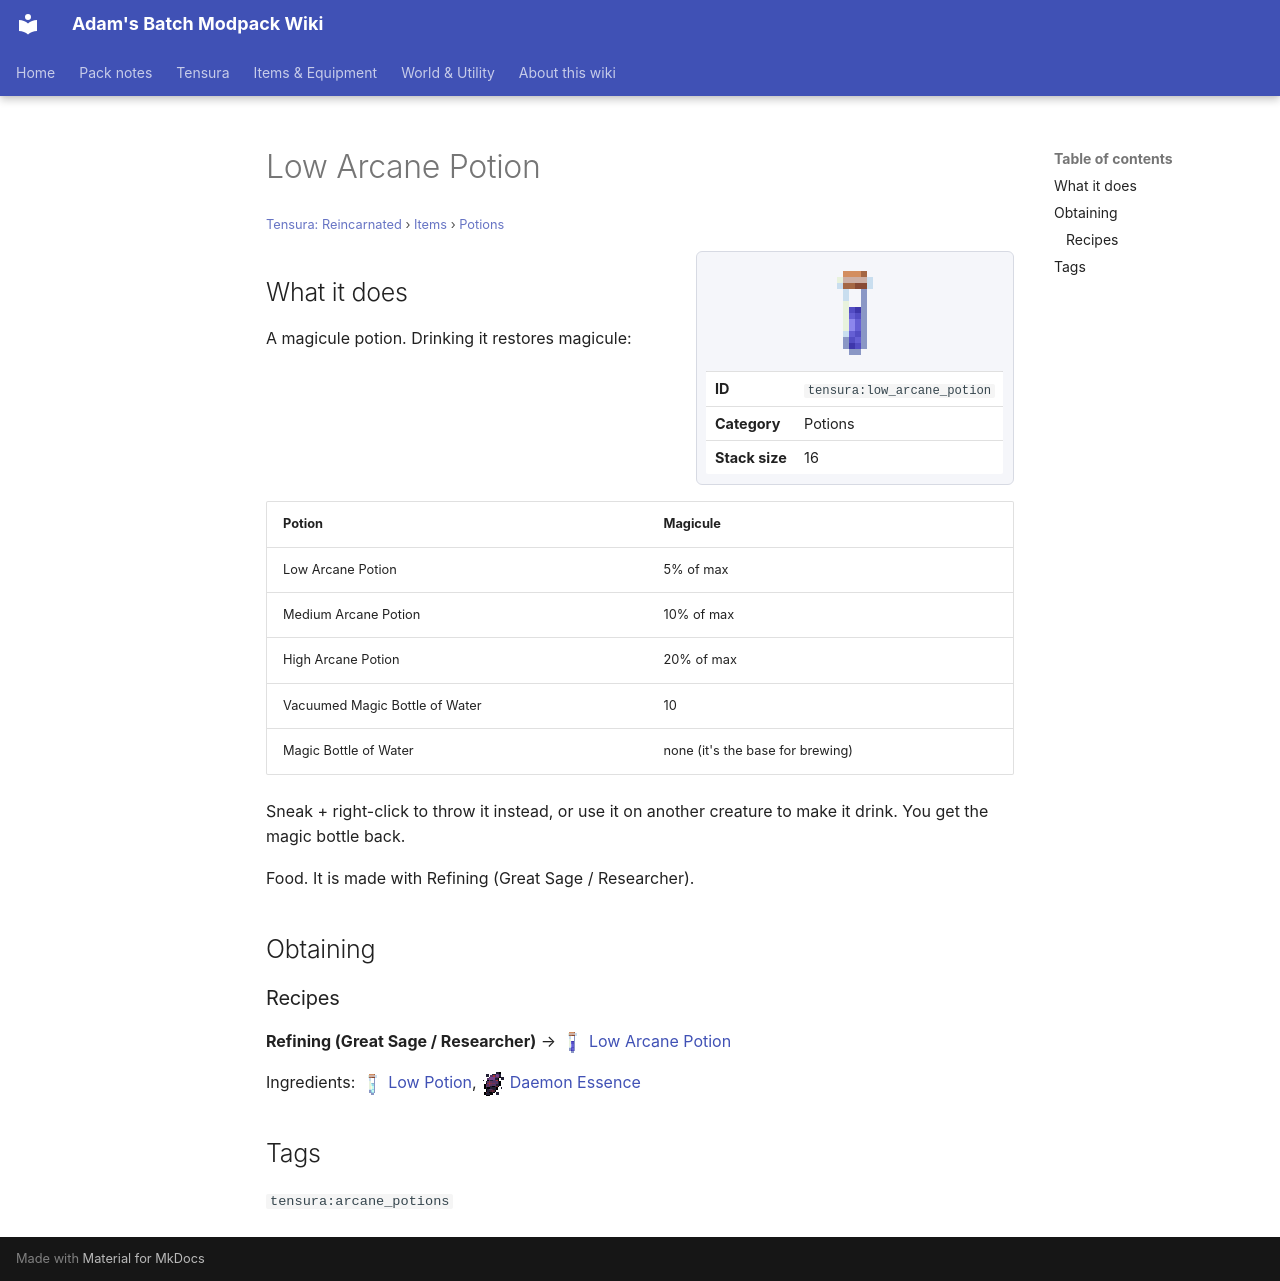

repository: Proteus-Nell/Adams-Batch-MC-Modpack-Wiki · page: tensura-reincarnated/items/potions/low-arcane-potion/index.html · generator: mkdocs

# Low Arcane Potion

<small>[Tensura: Reincarnated](../../index.md) &rsaquo; [Items](../index.md) &rsaquo; [Potions](index.md)</small>

<div class="infobox" markdown>

![Low Arcane Potion](../../../assets/icons/tensura/item/low_arcane_potion.png)

| | |
|---|---|
| **ID** | `tensura:low_arcane_potion` |
| **Category** | Potions |
| **Stack size** | 16 |

</div>

## What it does

A magicule potion. Drinking it restores magicule:

| Potion | Magicule |
|---|---|
| Low Arcane Potion | 5% of max |
| Medium Arcane Potion | 10% of max |
| High Arcane Potion | 20% of max |
| Vacuumed Magic Bottle of Water | 10 |
| Magic Bottle of Water | none (it's the base for brewing) |

Sneak + right-click to throw it instead, or use it on another creature to make it drink. You get the magic bottle back.

Food. It is made with Refining (Great Sage / Researcher).

## Obtaining

### Recipes

**Refining (Great Sage / Researcher)** &rarr; ![](../../../assets/icons/tensura/item/low_arcane_potion.png) [Low Arcane Potion](low-arcane-potion.md)

Ingredients: ![](../../../assets/icons/tensura/item/low_potion.png) [Low Potion](low-potion.md), ![](../../../assets/icons/tensura/item/daemon_essence.png) [Daemon Essence](../materials/daemon-essence.md)

## Tags

`tensura:arcane_potions`
